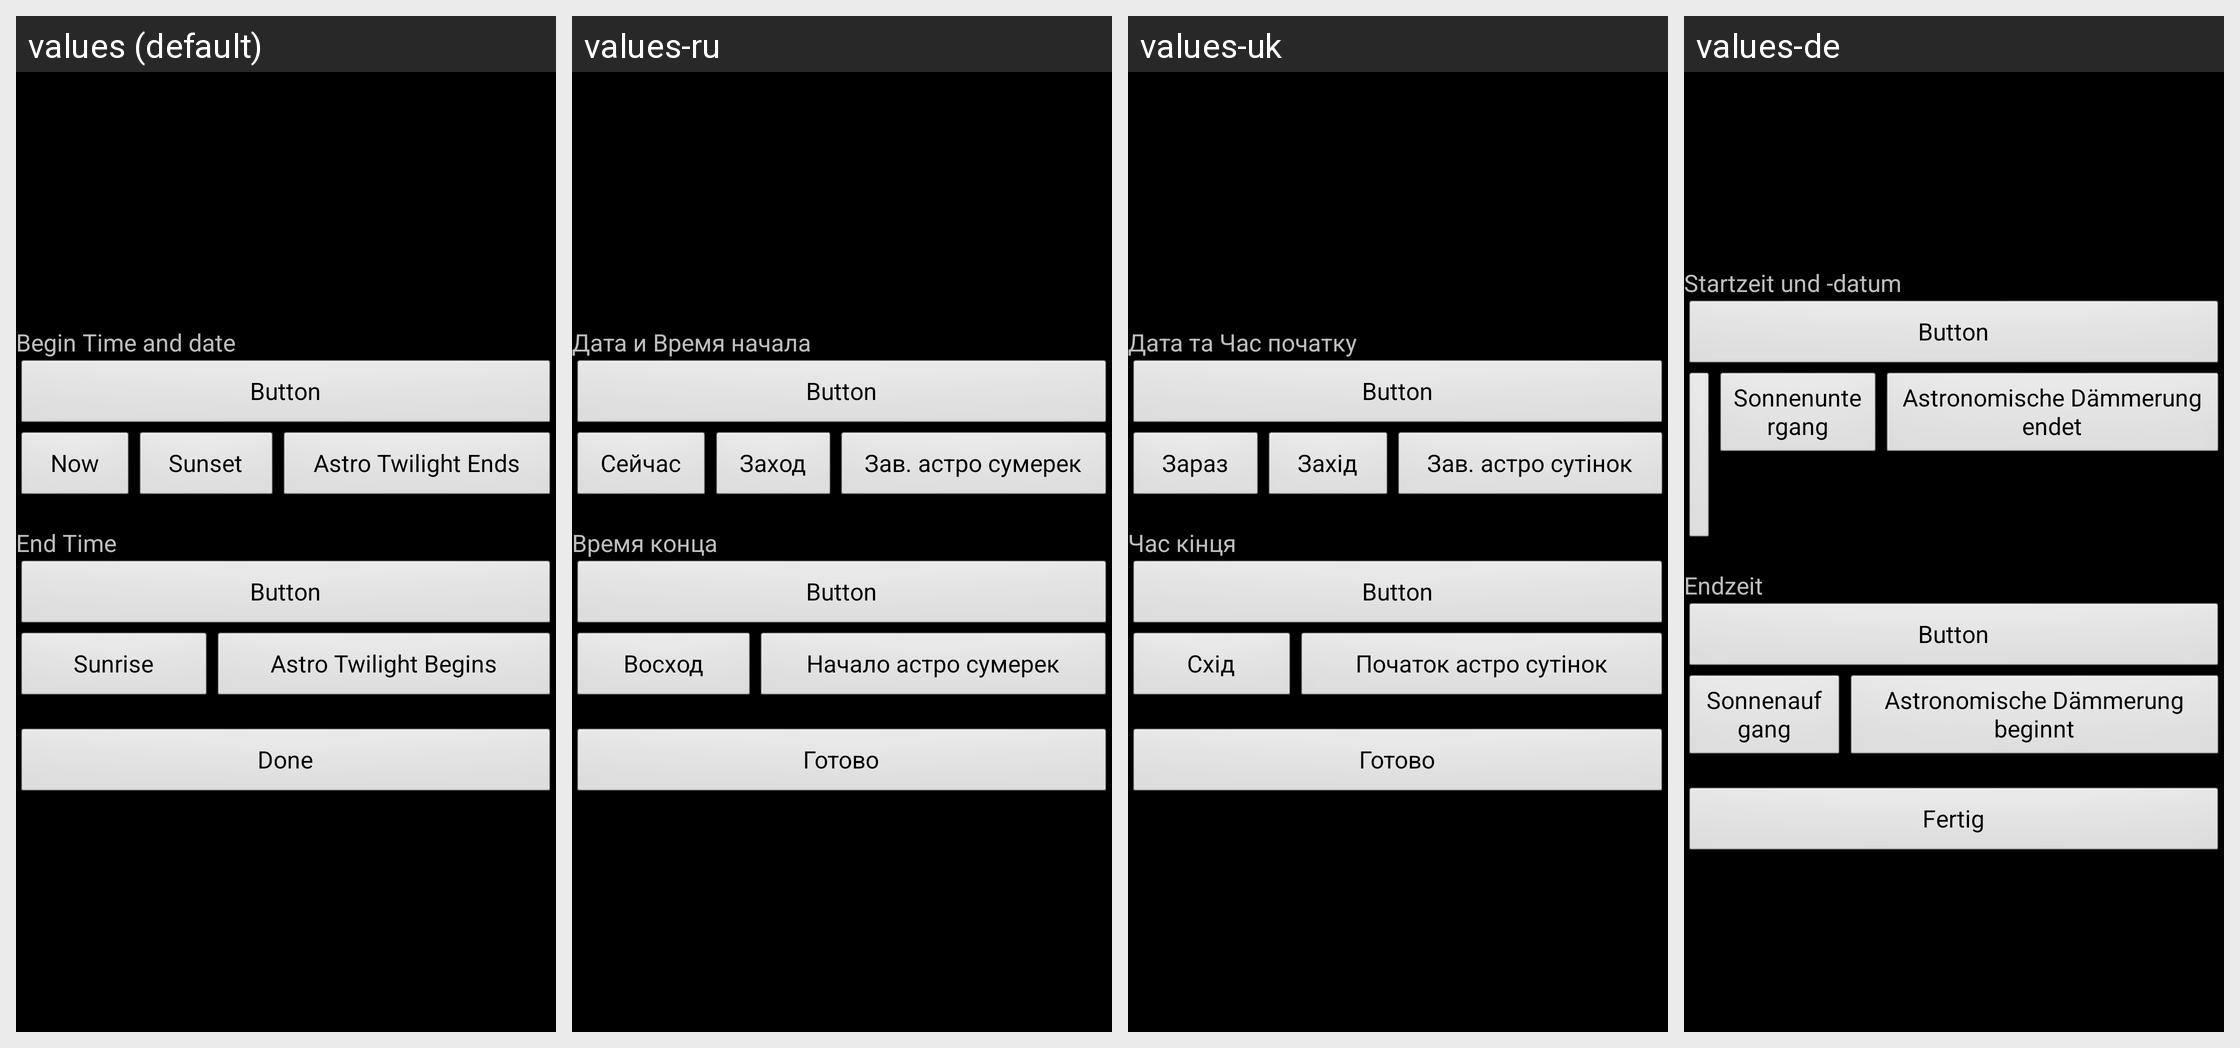

The Android screen above is rendered under several locales of the same app. Produce the string resources it draws, with the default and per-locale values.
Android screen res/layout/timerange.xml rendered under 4 locales, left to right: values (default), values-ru, values-uk, values-de. Device: Nexus 5 (rendered at 1080×1920; each locale shown at half size, 540×960, under a caption strip naming it); theme android:Theme.Black.
Strings drawn on this screen, with the default value and each locale's value (text and hints the layout hard-codes, and strings that could not be matched under every locale, appear in the picture but are not listed):

begin_time_and_date
  values: Begin Time and date
  values-ru: Дата и Время начала
  values-uk: Дата та Час початку
  values-de: Startzeit und -datum

sunset
  values: Sunset
  values-ru: Заход
  values-uk: Захід
  values-de: Sonnenuntergang

astro_twilight_ends
  values: Astro Twilight Ends
  values-ru: Зав. астро сумерек
  values-uk: Зав. астро сутінок
  values-de: Astronomische Dämmerung endet

end_time2
  values: End Time
  values-ru: Время конца
  values-uk: Час кінця
  values-de: Endzeit

sunrise
  values: Sunrise
  values-ru: Восход
  values-uk: Схід
  values-de: Sonnenaufgang

astro_twilight_begins
  values: Astro Twilight Begins
  values-ru: Начало астро сумерек
  values-uk: Початок астро сутінок
  values-de: Astronomische Dämmerung beginnt

done
  values: Done
  values-ru: Готово
  values-uk: Готово
  values-de: Fertig
